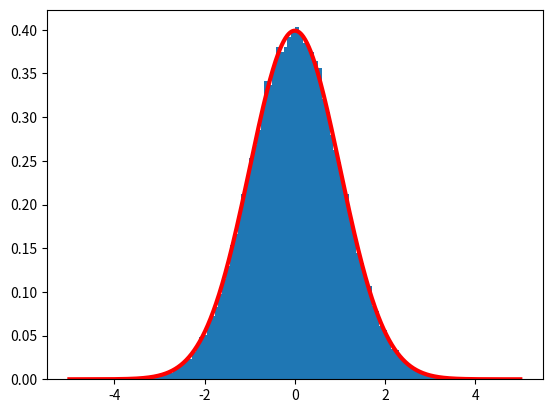

Source code (Python):
import numpy as np
import matplotlib.pyplot as plt

np.random.seed(1)
d = np.random.normal(0.0, 1.0, size=100000)

x = np.linspace(-5, 5, num=1001)
f = 1/(np.sqrt(2 * np.pi)) * np.exp(-x**2 / 2)

plt.hist(d, bins=100, density=True) #area under histogram equal to 1
plt.plot(x, f, color='r', linewidth=3)
plt.show()